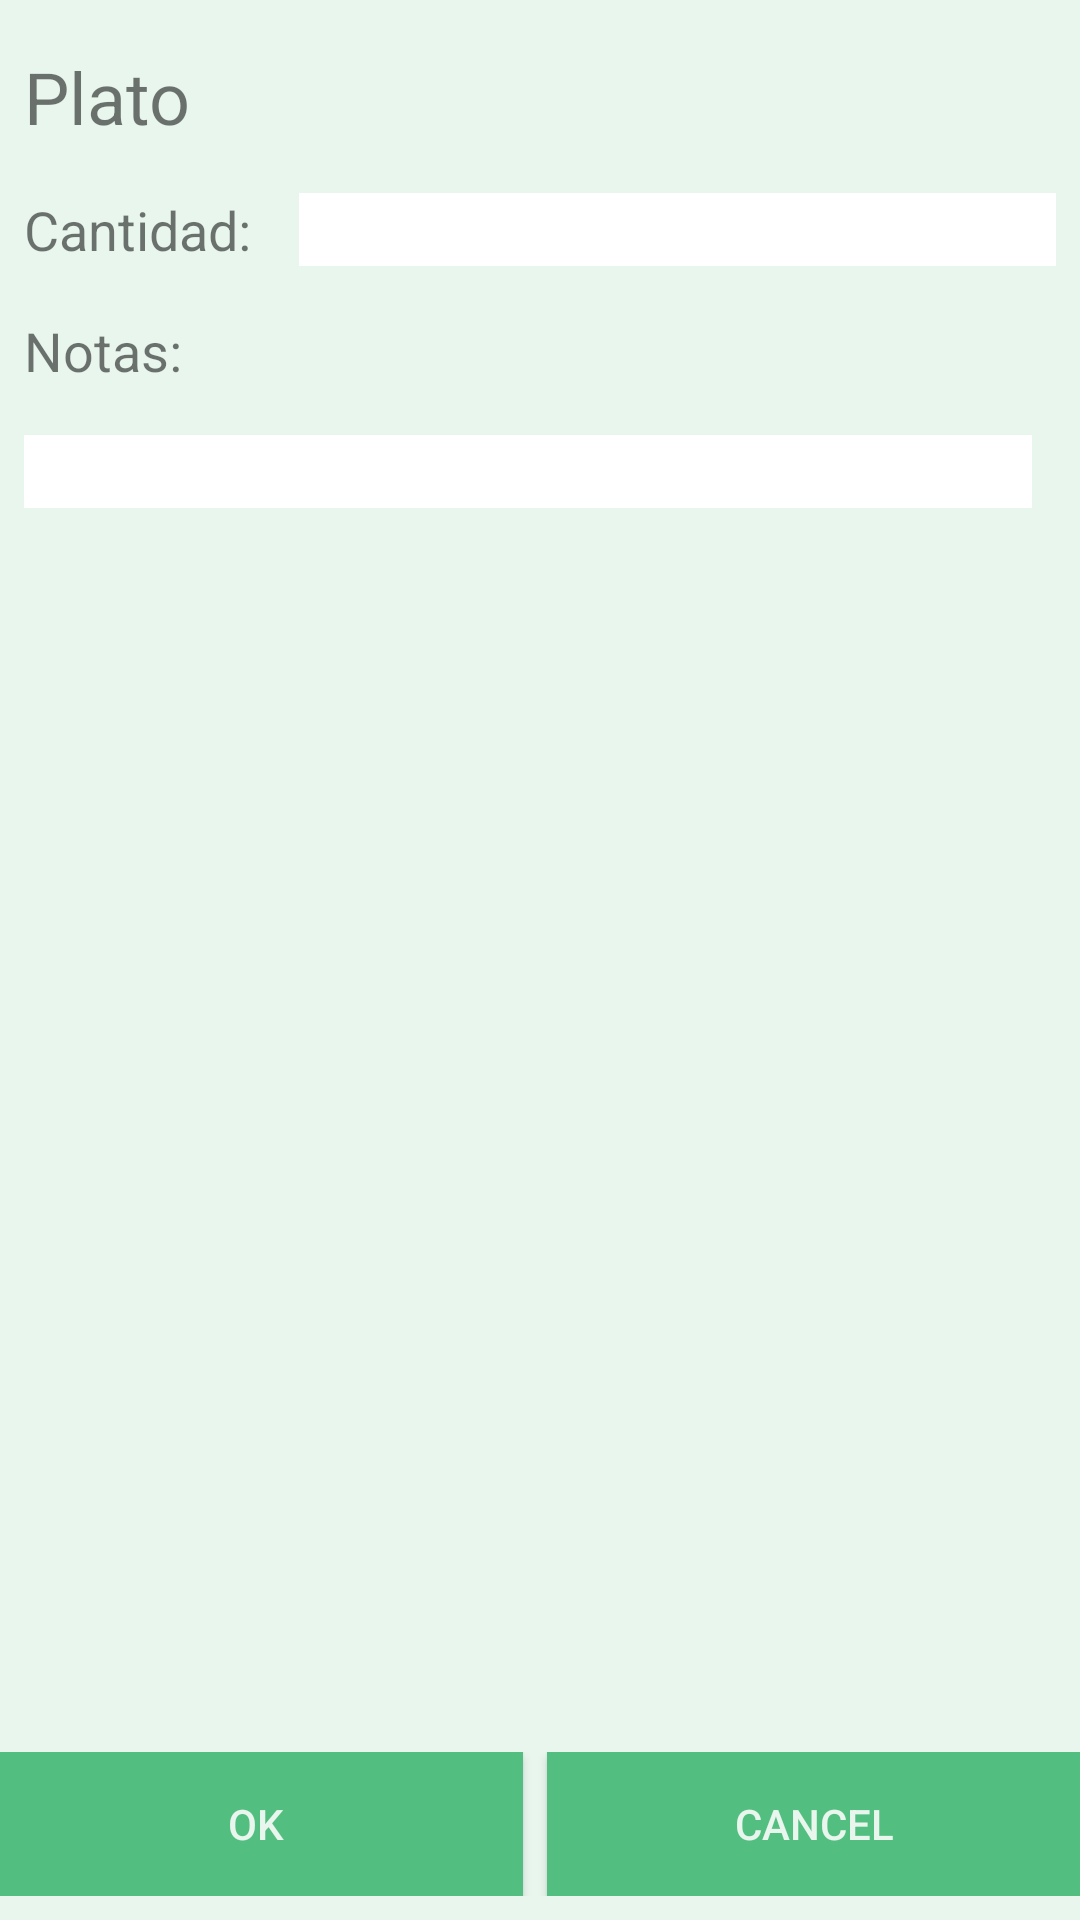

Write the Android layout XML for this screen, with the resource values it uses.
<!-- AndroidManifest.xml: application theme AppTheme -->
<!-- res/layout/activity_notes_table.xml -->
<?xml version="1.0" encoding="utf-8"?>
<android.support.constraint.ConstraintLayout
    xmlns:android="http://schemas.android.com/apk/res/android"
    xmlns:app="http://schemas.android.com/apk/res-auto"
    xmlns:tools="http://schemas.android.com/tools"
    android:layout_width="match_parent"
    android:layout_height="match_parent"
    android:background="#E8F6EE"
    tools:context="com.jarzasa.mcalister.activity.NotesTableActivity">

    <TextView
        android:id="@+id/plate_name"
        android:layout_width="0dp"
        android:layout_height="wrap_content"
        android:layout_marginEnd="8dp"
        android:layout_marginStart="8dp"
        android:layout_marginTop="16dp"
        android:text="@string/plate_text"
        android:textSize="24sp"
        app:layout_constraintEnd_toEndOf="parent"
        app:layout_constraintStart_toStartOf="parent"
        app:layout_constraintTop_toTopOf="parent"/>

    <TextView
        android:id="@+id/quantity_text"
        android:layout_width="0dp"
        android:layout_height="wrap_content"
        android:layout_marginTop="16dp"
        android:text="@string/quantity_text"
        android:textSize="18sp"
        app:layout_constraintStart_toStartOf="@+id/plate_name"
        app:layout_constraintTop_toBottomOf="@+id/plate_name"/>

    <EditText
        android:id="@+id/quantity_edit"
        android:layout_width="0dp"
        android:layout_height="wrap_content"
        android:layout_marginStart="16dp"
        android:background="#FFFFFF"
        android:inputType="text"
        android:singleLine="false"
        android:textSize="18sp"
        app:layout_constraintBottom_toBottomOf="@+id/quantity_text"
        app:layout_constraintEnd_toEndOf="@+id/plate_name"
        app:layout_constraintStart_toEndOf="@+id/quantity_text"
        app:layout_constraintTop_toTopOf="@+id/quantity_text"/>

    <TextView
        android:id="@+id/notes_text"
        android:layout_width="0dp"
        android:layout_height="wrap_content"
        android:layout_marginTop="16dp"
        android:text="@string/notes_text"
        android:textSize="18sp"
        app:layout_constraintStart_toStartOf="@+id/quantity_text"
        app:layout_constraintTop_toBottomOf="@+id/quantity_edit"/>

    <EditText
        android:id="@+id/notes_edit"
        android:layout_width="0dp"
        android:layout_height="wrap_content"
        android:layout_marginEnd="8dp"
        android:layout_marginTop="16dp"
        android:background="#FFFFFF"
        android:inputType="text"
        android:singleLine="false"
        android:textSize="18sp"
        app:layout_constraintEnd_toEndOf="@+id/quantity_edit"
        app:layout_constraintStart_toStartOf="@+id/notes_text"
        app:layout_constraintTop_toBottomOf="@+id/notes_text"/>

    <LinearLayout
        android:id="@+id/linearLayout"
        android:layout_width="368dp"
        android:layout_height="48dp"
        android:layout_marginBottom="8dp"
        android:layout_marginEnd="8dp"
        android:layout_marginStart="8dp"
        android:orientation="horizontal"
        app:layout_constraintBottom_toBottomOf="parent"
        app:layout_constraintEnd_toEndOf="parent"
        app:layout_constraintStart_toStartOf="parent">

        <Button
            android:id="@+id/ok_notes_button"
            android:layout_width="wrap_content"
            android:layout_height="wrap_content"
            android:layout_marginEnd="4dp"
            android:layout_weight="1"
            android:background="#52BE7F"
            android:text="@android:string/ok"
            android:textColor="#E8F6EE"
            tools:ignore="ButtonStyle"/>

        <Button
            android:id="@+id/cancel_notes_button"
            android:layout_width="wrap_content"
            android:layout_height="wrap_content"
            android:layout_marginLeft="4dp"
            android:layout_marginRight="4dp"
            android:layout_weight="1"
            android:background="#52BE7F"
            android:text="@android:string/cancel"
            android:textColor="#E8F6EE"
            tools:ignore="ButtonStyle"/>

    </LinearLayout>

</android.support.constraint.ConstraintLayout>
<!-- resources referenced by this layout -->
<resources>
  <string name="notes_text">Notas:</string>
  <string name="plate_text">Plato</string>
  <string name="quantity_text">Cantidad:</string>
  <style name="AppTheme" parent="Theme.AppCompat.Light.DarkActionBar">
          
          <item name="colorPrimary">@color/colorPrimary</item>
          <item name="colorPrimaryDark">@color/colorPrimaryDark</item>
          <item name="colorAccent">@color/colorAccent</item>
      </style>
  <color name="colorPrimary">#27AE60</color>
  <color name="colorPrimaryDark">#1F8B4C</color>
  <color name="colorAccent">#FF4081</color>
</resources>
